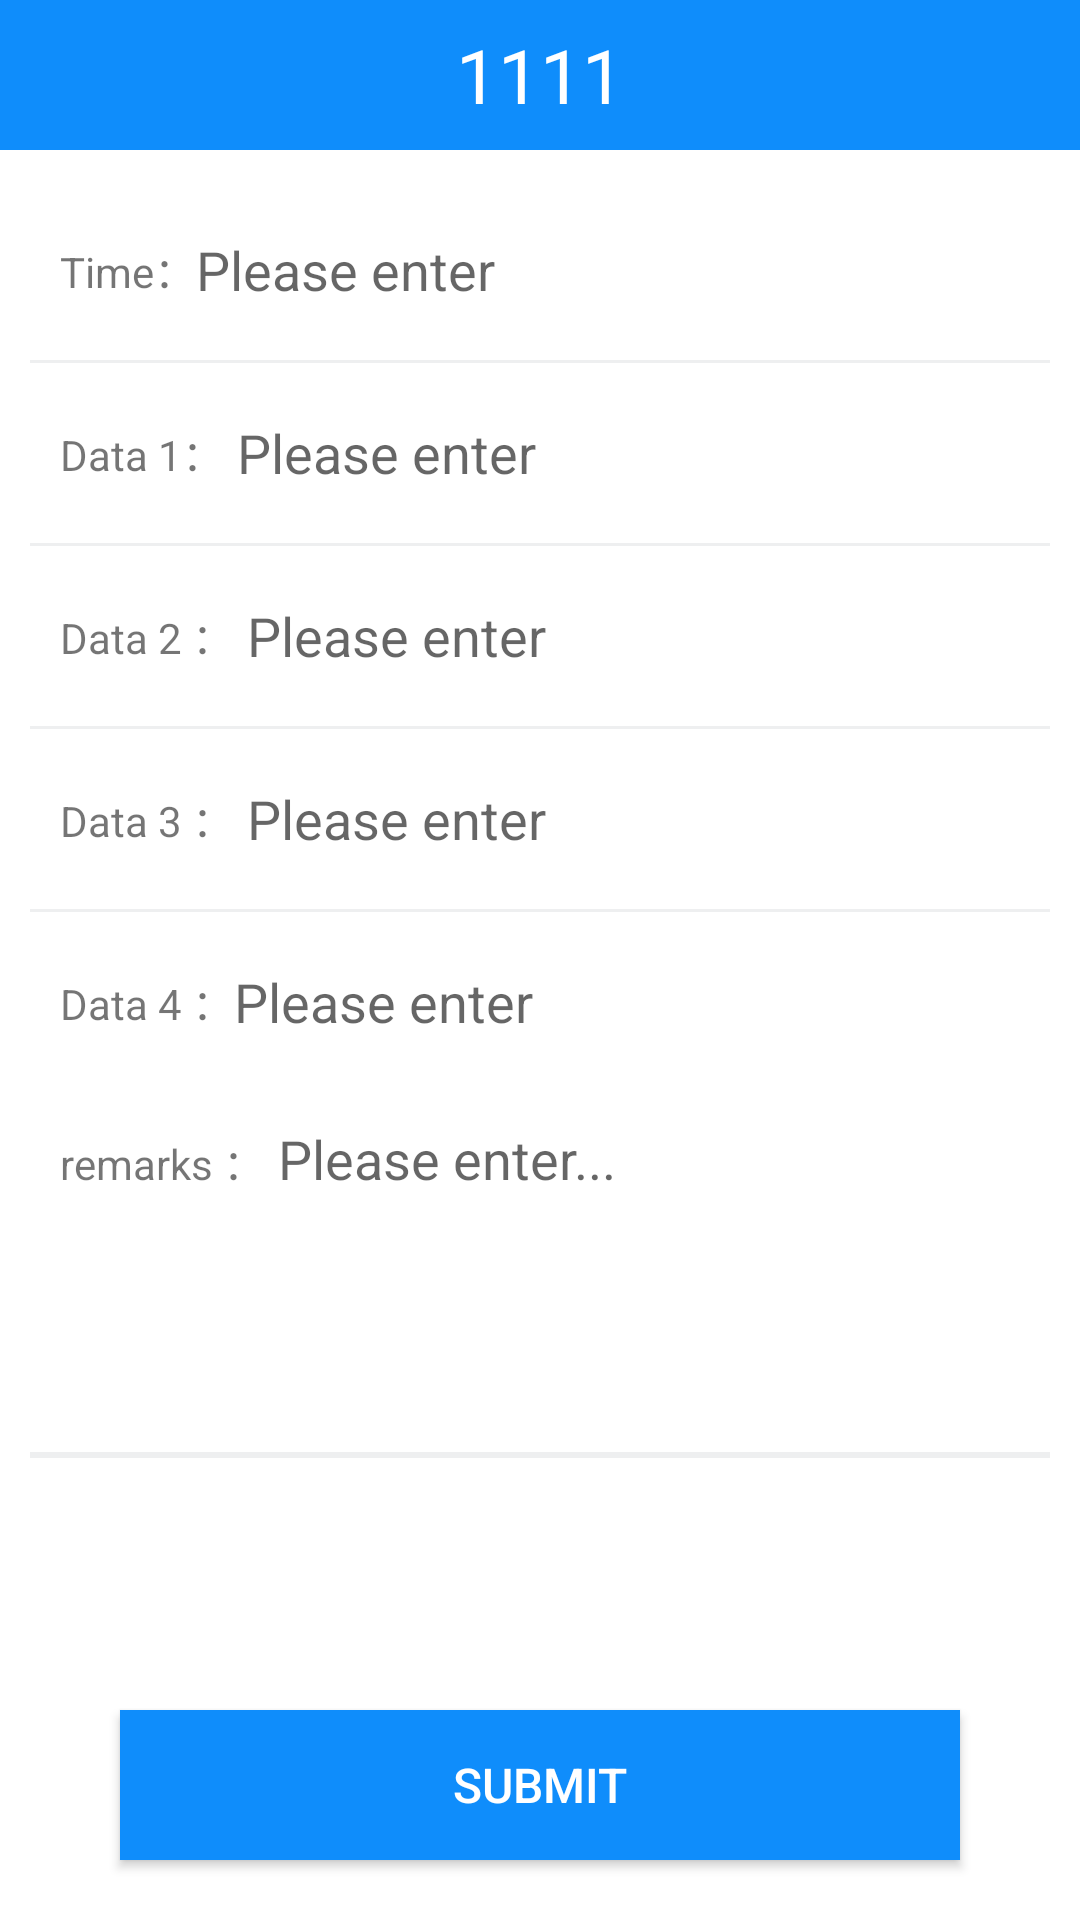

The Android layout XML behind this screen, and the referenced resources:
<!-- AndroidManifest.xml: application theme AppTheme -->
<!-- res/layout/activity_addweather.xml -->
<RelativeLayout xmlns:android="http://schemas.android.com/apk/res/android"
    xmlns:app="http://schemas.android.com/apk/res-auto"
    xmlns:tools="http://schemas.android.com/tools"
    android:layout_width="match_parent"
    android:layout_height="match_parent"
    android:orientation="vertical"
    android:fitsSystemWindows="true"
    android:background="@color/bai"
  >


    <LinearLayout
        android:orientation="vertical"

        android:layout_width="match_parent"
        android:layout_height="match_parent">


        <include layout="@layout/title"/>
        <ScrollView
            android:padding="10dp"
            android:layout_weight="1"
            android:layout_width="match_parent"
            android:layout_height="match_parent">
            <LinearLayout
                android:layout_weight="1"
                android:layout_width="match_parent"
                android:layout_height="wrap_content"
                android:orientation="vertical"
                tools:context=".AddLuActivity">




                <LinearLayout
                    android:padding="10dp"
                    android:gravity="center_vertical"
                    android:layout_width="match_parent"
                    android:layout_height="60dp">
                    <TextView


                        android:text="Time："
                        android:layout_width="wrap_content"
                        android:layout_height="wrap_content"/>
                    <EditText

                        android:background="@color/bai"
                        android:hint="Please enter"
                        android:id="@+id/time"
                        android:layout_width="match_parent"
                        android:layout_height="wrap_content">
                    </EditText>
                </LinearLayout>
                <View
                    android:layout_width="match_parent"
                    android:layout_height="1dp"
                    android:background="@color/huise"
                    ></View>
                <LinearLayout
                    android:padding="10dp"
                    android:gravity="center_vertical"
                    android:layout_width="match_parent"
                    android:layout_height="60dp">
                    <TextView


                        android:text="Data 1："
                        android:layout_width="wrap_content"
                        android:layout_height="wrap_content"/>
                    <EditText

                        android:background="@color/bai"
                        android:hint=" Please enter"
                        android:id="@+id/wendu"
                        android:layout_width="match_parent"
                        android:layout_height="wrap_content">
                    </EditText>
                </LinearLayout>
                <View
                    android:layout_width="match_parent"
                    android:layout_height="1dp"
                    android:background="@color/huise"
                    ></View>
                <LinearLayout
                    android:padding="10dp"
                    android:gravity="center_vertical"
                    android:layout_width="match_parent"
                    android:layout_height="60dp">
                    <TextView


                        android:text="Data 2 ："
                        android:layout_width="wrap_content"
                        android:layout_height="wrap_content"/>
                    <EditText

                        android:background="@color/bai"
                        android:hint=" Please enter"
                        android:id="@+id/jiangshui"
                        android:layout_width="match_parent"
                        android:layout_height="wrap_content">
                    </EditText>
                </LinearLayout>
                <View
                    android:layout_width="match_parent"
                    android:layout_height="1dp"
                    android:background="@color/huise"
                    ></View>
                <LinearLayout
                    android:padding="10dp"
                    android:gravity="center_vertical"
                    android:layout_width="match_parent"
                    android:layout_height="60dp">
                    <TextView


                        android:text="Data 3 ："
                        android:layout_width="wrap_content"
                        android:layout_height="wrap_content"/>
                    <EditText

                        android:background="@color/bai"
                        android:hint=" Please enter"
                        android:id="@+id/shidu"
                        android:layout_width="match_parent"
                        android:layout_height="wrap_content">
                    </EditText>
                </LinearLayout>
                <View
                    android:layout_width="match_parent"
                    android:layout_height="1dp"
                    android:background="@color/huise"
                    ></View>
                <LinearLayout
                    android:padding="10dp"
                    android:gravity="center_vertical"
                    android:layout_width="match_parent"
                    android:layout_height="60dp">
                    <TextView


                        android:text="Data 4 ："
                        android:layout_width="wrap_content"
                        android:layout_height="wrap_content"/>
                    <EditText

                        android:background="@color/bai"
                        android:hint="Please enter"
                        android:id="@+id/fengli"
                        android:layout_width="match_parent"
                        android:layout_height="wrap_content">
                    </EditText>
                </LinearLayout>
                <LinearLayout
                    android:padding="10dp"
                    android:layout_width="match_parent"
                    android:layout_height="120dp">
                    <TextView


                        android:text="remarks ："
                        android:layout_width="wrap_content"
                        android:layout_height="wrap_content"/>
                    <EditText


                        android:background="@color/bai"
                        android:hint=" Please enter..."
                        android:gravity="top"
                        android:id="@+id/beizhu"
                        android:layout_width="match_parent"
                        android:layout_height="100dp">
                    </EditText>
                </LinearLayout>
                <View
                    android:layout_width="match_parent"
                    android:layout_height="1dp"
                    android:background="@color/huise"
                    ></View>

                <View
                    android:layout_width="match_parent"
                    android:layout_height="1dp"
                    android:background="@color/huise"
                    ></View>

                　</LinearLayout>
        </ScrollView>


        <Button
            android:id="@+id/commotbutton"
            android:layout_marginLeft="40dp"
            android:layout_marginRight="40dp"
            android:layout_marginBottom="20dp"
            android:text="Submit"
            android:textSize="16sp"
            android:textColor="@color/bai"
            android:background="@color/main1"
            android:layout_width="match_parent"
            android:layout_height="50dp"></Button>



    </LinearLayout>
    <ProgressBar
        android:visibility="gone"
        android:layout_centerInParent="true"
        android:id="@+id/progressBar"
        style="?android:attr/progressBarStyle"
        android:layout_width="wrap_content"
        android:layout_height="wrap_content"
        android:layout_centerHorizontal="true"
        android:layout_weight="1" />

</RelativeLayout>
<!-- res/layout/title.xml (included above) -->
<?xml version="1.0" encoding="utf-8"?>
<RelativeLayout xmlns:android="http://schemas.android.com/apk/res/android"
    android:orientation="vertical" android:layout_width="match_parent"
    android:background="@color/main1"
    android:layout_height="50dp">
    <ImageView
        android:padding="10dp"
        android:layout_centerVertical="true"
        android:id="@+id/backimage"
        android:src="@mipmap/back"
        android:layout_width="30dp"
        android:layout_height="30dp"
        android:visibility="invisible"
        />

    <TextView
        android:textSize="25sp"
        android:text="1111"
        android:gravity="center"
        android:layout_centerInParent="true"
        android:id="@+id/text"
        android:textColor="@color/bai"
        android:layout_width="wrap_content"
        android:layout_height="80dp"         />

    <ImageView
        android:visibility="invisible"
        android:padding="10dp"
        android:src="@mipmap/add"
        android:id="@+id/add"
        android:layout_width="60dp"
        android:layout_height="50dp"
        android:layout_centerVertical="true"
        android:layout_alignParentRight="true"
        android:layout_alignParentEnd="true"
        />
</RelativeLayout>
<!-- resources referenced by this layout -->
<resources>
  <color name="bai">#fff</color>
  <color name="huise">#eeeff0</color>
  <color name="main1">#0F8DFB</color>
  <!-- mipmap add: png bitmap (mipmap-xhdpi, 7844 bytes) -->
  <!-- mipmap back: png bitmap (mipmap-xhdpi, 699 bytes) -->
  <style name="AppTheme" parent="Theme.AppCompat.Light.NoActionBar">
          
          <item name="colorPrimary">@color/colorPrimary</item>
          <item name="colorPrimaryDark">@color/colorPrimaryDark</item>
          <item name="colorAccent">@color/colorAccent</item>
      </style>
  <color name="colorPrimary">#3F51B5</color>
  <color name="colorPrimaryDark">#303F9F</color>
  <color name="colorAccent">#FF4081</color>
</resources>
